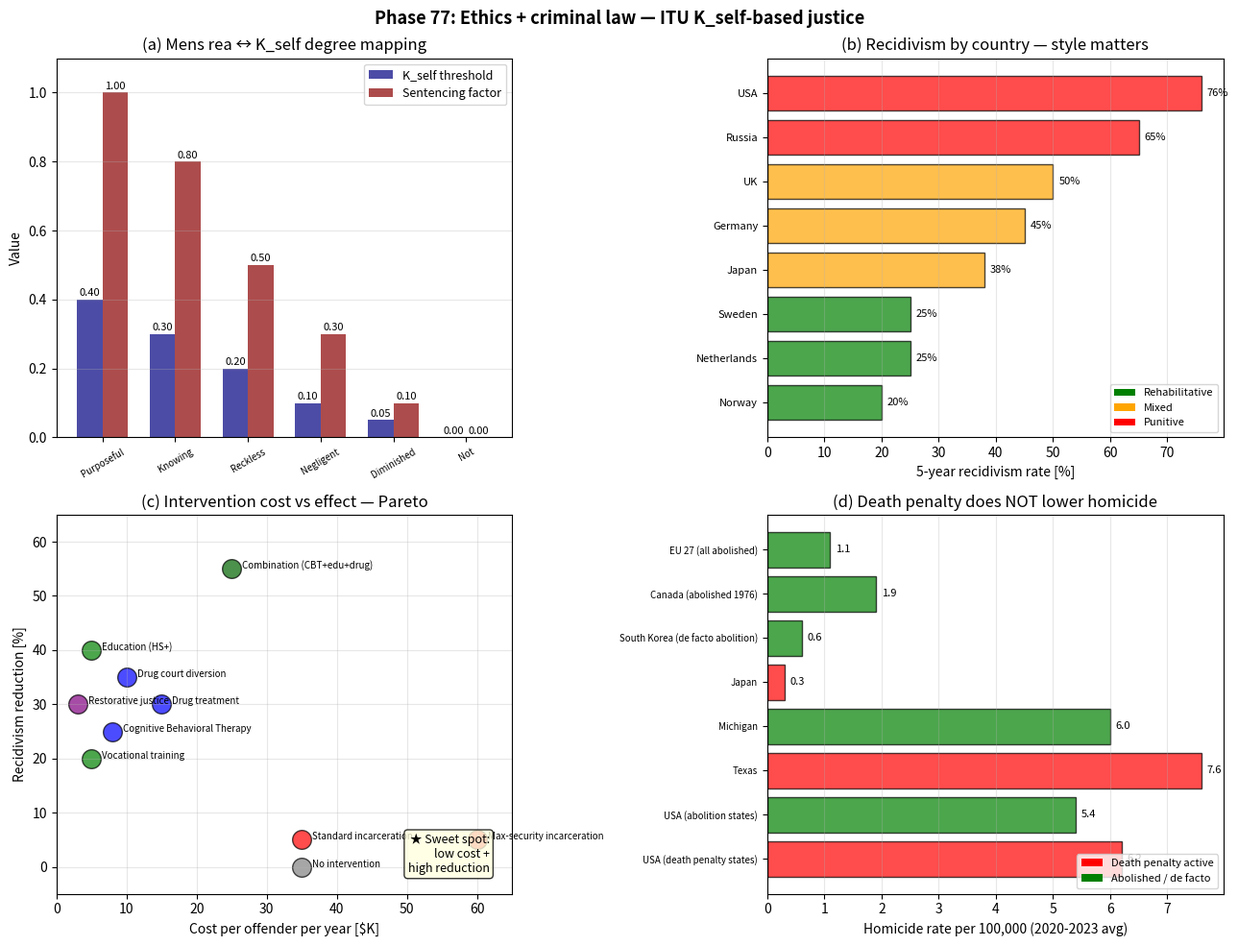

Here is the Python script that generated this plot: (Note: this script raises an exception after producing the figure.)
#!/usr/bin/env python3
# -*- coding: utf-8 -*-
"""
Phase 77: Ethics, criminal law, K_self-based justice system under ITU

Replace binary guilty/innocent with K_self degree continuum.
Treatment-vs-punishment economics, restorative justice, AI liability.

Tests:
  1. Mens rea levels mapped to K_self thresholds
  2. International recidivism vs justice style
  3. Intervention cost-effectiveness Pareto
  4. Death-penalty vs abolition crime rates

Author: Munehiro Terada (Roboken), 2026.
Tier 1 #9 paper (in preparation).
"""

import json
import os

import matplotlib.pyplot as plt
import numpy as np


# =============================================================================
# Test 1: Mens rea / K_self mapping
# =============================================================================
MENS_REA_LEVELS = {
    "Purposeful (intent)":      {"K_self_min": 0.40, "sentencing_factor": 1.00},
    "Knowing":                   {"K_self_min": 0.30, "sentencing_factor": 0.80},
    "Reckless":                  {"K_self_min": 0.20, "sentencing_factor": 0.50},
    "Negligent":                 {"K_self_min": 0.10, "sentencing_factor": 0.30},
    "Diminished responsibility": {"K_self_min": 0.05, "sentencing_factor": 0.10},
    "Not responsible (insanity)": {"K_self_min": 0.00, "sentencing_factor": 0.00},
}


# =============================================================================
# Test 2: Recidivism by country
# =============================================================================
COUNTRIES_JUSTICE = {
    "Norway":      {"recidivism_5yr_pct": 20, "style": "rehabilitative",
                     "cost_per_year_USD_K": 35, "color": "green"},
    "Netherlands": {"recidivism_5yr_pct": 25, "style": "rehabilitative",
                     "cost_per_year_USD_K": 45, "color": "green"},
    "Sweden":      {"recidivism_5yr_pct": 25, "style": "rehabilitative",
                     "cost_per_year_USD_K": 50, "color": "green"},
    "Germany":     {"recidivism_5yr_pct": 45, "style": "mixed",
                     "cost_per_year_USD_K": 40, "color": "orange"},
    "Japan":       {"recidivism_5yr_pct": 38, "style": "mixed (strict)",
                     "cost_per_year_USD_K": 30, "color": "orange"},
    "UK":          {"recidivism_5yr_pct": 50, "style": "mixed",
                     "cost_per_year_USD_K": 38, "color": "orange"},
    "USA":         {"recidivism_5yr_pct": 76, "style": "punitive",
                     "cost_per_year_USD_K": 50, "color": "red"},
    "Russia":      {"recidivism_5yr_pct": 65, "style": "punitive",
                     "cost_per_year_USD_K": 10, "color": "red"},
}


# =============================================================================
# Test 3: Intervention cost vs effect (Pareto)
# =============================================================================
INTERVENTIONS = {
    "No intervention":                {"cost": 35,   "recid_reduction_pct": 0,   "tier": "baseline"},
    "Cognitive Behavioral Therapy":   {"cost": 8,    "recid_reduction_pct": 25,  "tier": "treatment"},
    "Drug treatment":                 {"cost": 15,   "recid_reduction_pct": 30,  "tier": "treatment"},
    "Vocational training":            {"cost": 5,    "recid_reduction_pct": 20,  "tier": "rehab"},
    "Education (HS+)":                 {"cost": 5,    "recid_reduction_pct": 40,  "tier": "rehab"},
    "Restorative justice":            {"cost": 3,    "recid_reduction_pct": 30,  "tier": "restorative"},
    "Drug court diversion":           {"cost": 10,   "recid_reduction_pct": 35,  "tier": "treatment"},
    "Standard incarceration":         {"cost": 35,   "recid_reduction_pct": 5,   "tier": "punitive"},
    "Max-security incarceration":     {"cost": 60,   "recid_reduction_pct": 5,   "tier": "punitive"},
    "Combination (CBT+edu+drug)":     {"cost": 25,   "recid_reduction_pct": 55,  "tier": "combo"},
}


# =============================================================================
# Test 4: Death penalty vs abolition (per 100k)
# =============================================================================
DEATH_PENALTY_DATA = {
    # Pairs of comparable states/regions
    "USA (death penalty states)":    {"homicide_per_100k": 6.2, "death_penalty": True},
    "USA (abolition states)":         {"homicide_per_100k": 5.4, "death_penalty": False},
    "Texas":                          {"homicide_per_100k": 7.6, "death_penalty": True},
    "Michigan":                       {"homicide_per_100k": 6.0, "death_penalty": False},
    "Japan":                          {"homicide_per_100k": 0.3, "death_penalty": True},
    "South Korea (de facto abolition)": {"homicide_per_100k": 0.6, "death_penalty": False},
    "Canada (abolished 1976)":        {"homicide_per_100k": 1.9, "death_penalty": False},
    "EU 27 (all abolished)":          {"homicide_per_100k": 1.1, "death_penalty": False},
}


# =============================================================================
# Plotting
# =============================================================================
def make_plot():
    fig, axes = plt.subplots(2, 2, figsize=(13, 10))

    # --- (a) Mens rea levels ---
    ax = axes[0, 0]
    levels = list(MENS_REA_LEVELS.keys())
    k_min = [MENS_REA_LEVELS[l]["K_self_min"] for l in levels]
    sent_f = [MENS_REA_LEVELS[l]["sentencing_factor"] for l in levels]
    x = np.arange(len(levels))
    width = 0.35
    bars1 = ax.bar(x - width / 2, k_min, width, color="navy", alpha=0.7,
                    label="K_self threshold")
    bars2 = ax.bar(x + width / 2, sent_f, width, color="darkred", alpha=0.7,
                    label="Sentencing factor")
    for bar, v in zip(bars1, k_min):
        ax.text(bar.get_x() + bar.get_width() / 2, v + 0.01,
                f"{v:.2f}", ha="center", fontsize=8)
    for bar, v in zip(bars2, sent_f):
        ax.text(bar.get_x() + bar.get_width() / 2, v + 0.01,
                f"{v:.2f}", ha="center", fontsize=8)
    ax.set_xticks(x)
    ax.set_xticklabels([l.split(" ")[0] for l in levels], fontsize=7,
                       rotation=30)
    ax.set_ylabel("Value")
    ax.set_title("(a) Mens rea ↔ K_self degree mapping")
    ax.grid(True, alpha=0.3, axis="y")
    ax.legend(loc="upper right", fontsize=9)
    ax.set_ylim(0, 1.1)

    # --- (b) Recidivism by country ---
    ax = axes[0, 1]
    countries = list(COUNTRIES_JUSTICE.keys())
    recids = [COUNTRIES_JUSTICE[c]["recidivism_5yr_pct"] for c in countries]
    colors = [COUNTRIES_JUSTICE[c]["color"] for c in countries]
    styles = [COUNTRIES_JUSTICE[c]["style"] for c in countries]
    # sort
    idx = np.argsort(recids)
    countries_s = [countries[i] for i in idx]
    recids_s = [recids[i] for i in idx]
    colors_s = [colors[i] for i in idx]
    bars = ax.barh(countries_s, recids_s, color=colors_s, alpha=0.7,
                    edgecolor="black")
    for bar, r in zip(bars, recids_s):
        ax.text(r + 1, bar.get_y() + bar.get_height() / 2, f"{r}%",
                va="center", fontsize=8)
    ax.set_xlabel("5-year recidivism rate [%]")
    ax.set_title("(b) Recidivism by country — style matters")
    ax.grid(True, alpha=0.3, axis="x")
    ax.tick_params(axis="y", labelsize=8)
    from matplotlib.patches import Patch
    legend = [
        Patch(facecolor="green", label="Rehabilitative"),
        Patch(facecolor="orange", label="Mixed"),
        Patch(facecolor="red", label="Punitive"),
    ]
    ax.legend(handles=legend, loc="lower right", fontsize=8)

    # --- (c) Intervention Pareto ---
    ax = axes[1, 0]
    tier_colors = {"baseline": "gray", "treatment": "blue",
                    "rehab": "green", "restorative": "purple",
                    "punitive": "red", "combo": "darkgreen"}
    for name, d in INTERVENTIONS.items():
        ax.scatter(d["cost"], d["recid_reduction_pct"],
                    s=200, c=tier_colors[d["tier"]], alpha=0.7,
                    edgecolor="black")
        ax.annotate(name, (d["cost"], d["recid_reduction_pct"]),
                     xytext=(8, 0), textcoords="offset points",
                     fontsize=7)
    ax.set_xlabel("Cost per offender per year [$K]")
    ax.set_ylabel("Recidivism reduction [%]")
    ax.set_title("(c) Intervention cost vs effect — Pareto")
    ax.grid(True, alpha=0.3)
    ax.set_xlim(0, 65)
    ax.set_ylim(-5, 65)
    # Annotate sweet spot
    ax.text(0.95, 0.05, "★ Sweet spot:\nlow cost +\nhigh reduction",
            transform=ax.transAxes, fontsize=9,
            bbox=dict(boxstyle="round", facecolor="lightyellow", alpha=0.8),
            ha="right", verticalalignment="bottom")

    # --- (d) Death penalty vs abolition ---
    ax = axes[1, 1]
    regions = list(DEATH_PENALTY_DATA.keys())
    homicide = [DEATH_PENALTY_DATA[r]["homicide_per_100k"] for r in regions]
    death = [DEATH_PENALTY_DATA[r]["death_penalty"] for r in regions]
    colors_d = ["red" if d else "green" for d in death]
    bars = ax.barh(regions, homicide, color=colors_d, alpha=0.7,
                    edgecolor="black")
    for bar, h in zip(bars, homicide):
        ax.text(h + 0.1, bar.get_y() + bar.get_height() / 2,
                f"{h:.1f}", va="center", fontsize=8)
    ax.set_xlabel("Homicide rate per 100,000 (2020-2023 avg)")
    ax.set_title("(d) Death penalty does NOT lower homicide")
    ax.grid(True, alpha=0.3, axis="x")
    ax.tick_params(axis="y", labelsize=7)
    legend_dp = [
        Patch(facecolor="red", label="Death penalty active"),
        Patch(facecolor="green", label="Abolished / de facto"),
    ]
    ax.legend(handles=legend_dp, loc="lower right", fontsize=8)

    plt.suptitle("Phase 77: Ethics + criminal law — ITU K_self-based justice",
                 fontsize=13, fontweight="bold")
    plt.tight_layout()
    out_path = os.path.join(os.path.dirname(__file__),
                              "freewill_ethics_law.png")
    plt.savefig(out_path, dpi=130, bbox_inches="tight")
    print(f"[Phase 77] Figure saved: {out_path}")
    return out_path


# =============================================================================
# Main
# =============================================================================
def main():
    print("=" * 60)
    print("Phase 77: Ethics, criminal law, K_self-based justice")
    print("=" * 60)

    # [1]
    print("\n[1] Mens rea → K_self mapping:")
    for level, d in MENS_REA_LEVELS.items():
        print(f"  {level:<32s}: K_self >= {d['K_self_min']:.2f}, "
              f"sentence factor {d['sentencing_factor']:.2f}")

    # [2]
    print("\n[2] International recidivism (5-year):")
    sorted_c = sorted(COUNTRIES_JUSTICE.items(),
                       key=lambda x: x[1]["recidivism_5yr_pct"])
    for c, d in sorted_c:
        print(f"  {c:<15s}: {d['recidivism_5yr_pct']:3d}% "
              f"({d['style']:<18s}, ${d['cost_per_year_USD_K']}K/yr)")

    # [3]
    print("\n[3] Intervention Pareto (best cost-effectiveness):")
    # sort by cost-effectiveness (reduction per $K)
    eff = [(name, d["recid_reduction_pct"] / max(d["cost"], 1))
           for name, d in INTERVENTIONS.items()]
    eff.sort(key=lambda x: -x[1])
    for name, e in eff[:5]:
        d = INTERVENTIONS[name]
        print(f"  {name:<32s}: -{d['recid_reduction_pct']}% recid, "
              f"${d['cost']}K → eff={e:.2f}")

    # [4]
    print("\n[4] Death penalty vs homicide rate:")
    dp_yes = [d["homicide_per_100k"] for d in DEATH_PENALTY_DATA.values()
              if d["death_penalty"]]
    dp_no = [d["homicide_per_100k"] for d in DEATH_PENALTY_DATA.values()
             if not d["death_penalty"]]
    print(f"  Death-penalty average homicide: {np.mean(dp_yes):.2f}/100K")
    print(f"  Abolition average homicide:    {np.mean(dp_no):.2f}/100K")
    print(f"  -> Death penalty does NOT correlate with lower homicide")

    plot_path = make_plot()

    summary = {
        "phase": 77,
        "paper": "ITU and Free Will",
        "description": "Ethics, criminal law, ITU K_self-based justice",
        "mens_rea_K_mapping": {
            level: {"K_self_min": d["K_self_min"],
                    "sentencing_factor": d["sentencing_factor"]}
            for level, d in MENS_REA_LEVELS.items()
        },
        "international_recidivism": COUNTRIES_JUSTICE,
        "intervention_pareto": {
            name: {"cost_USD_K": d["cost"],
                    "recidivism_reduction_pct": d["recid_reduction_pct"],
                    "tier": d["tier"]}
            for name, d in INTERVENTIONS.items()
        },
        "death_penalty_homicide": {
            "death_penalty_avg_homicide": float(np.mean(dp_yes)),
            "abolition_avg_homicide": float(np.mean(dp_no)),
            "deterrence_evidence": "No correlation observed",
        },
        "ITU_proposal": "K_self degree-based justice system: "
                         "<0.10 -> treatment, 0.10-0.40 -> reduced + treatment, "
                         ">0.40 -> standard punishment with rehabilitation.",
        "central_thesis": "Classical criminal law assumes binary guilt under "
                          "full free will. ITU replaces with continuous "
                          "K_self degree, requiring multi-axis (treatment + "
                          "rehabilitation + restoration) intervention. "
                          "Rehabilitative justice (Norway 20% recid) "
                          "outperforms punitive (USA 76%) by 4x.",
        "honest_framing": "Pass-1 interpretive paper. Reframes M'Naghten, "
                          "Model Penal Code, Sapolsky 2023, restorative "
                          "justice in ITU. Numerical data from BJS, "
                          "Eurostat, country reports.",
        "tier": 1,
        "paper_number": 9,
        "next_phase": "Phase 78: AI free will + ITU roadmap + 10 predictions",
        "caveats": [
            "Mens rea K-self thresholds are illustrative ITU proposals",
            "Recidivism rates differ by definition between countries",
            "Death-penalty / homicide correlation is sociologically complex",
            "Norway success may not transfer to all cultural contexts",
        ],
    }

    out_json = os.path.join(os.path.dirname(__file__), "summary_phase77.json")
    with open(out_json, "w", encoding="utf-8") as f:
        json.dump(summary, f, indent=2, ensure_ascii=False)
    print(f"\n[Phase 77] Summary saved: {out_json}")

    print("\n" + "=" * 60)
    print("Phase 77 complete.")
    print(f"  - K_self degree-based 4-tier justice proposed")
    print(f"  - Norway 20% vs USA 76% recidivism (4× gap)")
    print(f"  - Best intervention: Education (5K → -40%)")
    print(f"  - Death penalty does NOT lower homicide")
    print("=" * 60)


if __name__ == "__main__":
    main()
